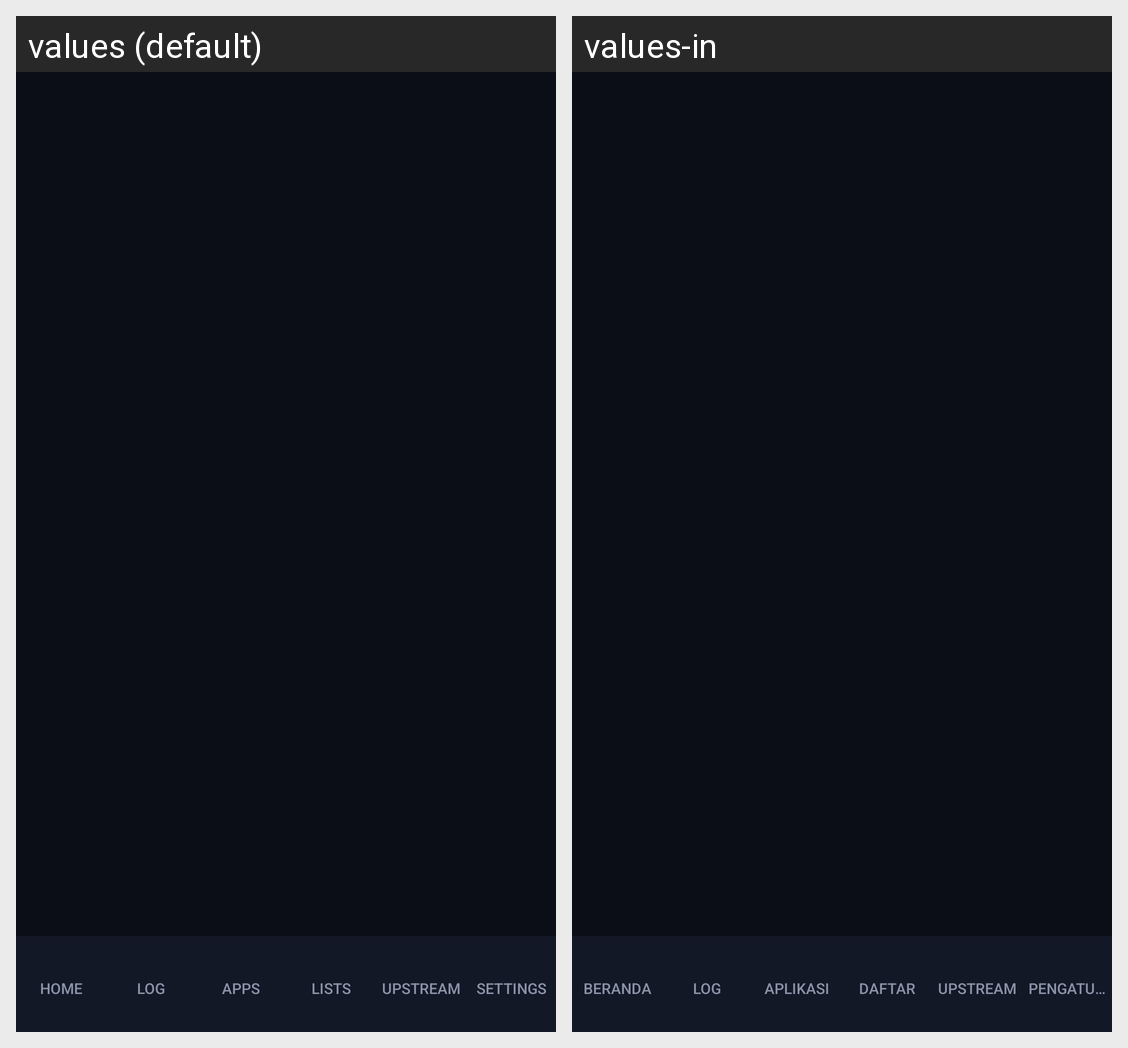

Translations of the strings shown on this Android screen, per locale in the grid:
Android screen res/layout/activity_main.xml rendered under 2 locales, left to right: values (default), values-in. Device: Nexus 5 (rendered at 1080×1920; each locale shown at half size, 540×960, under a caption strip naming it); theme Theme.NetAverDNS.
Strings drawn on this screen, with the default value and each locale's value (text and hints the layout hard-codes, and strings that could not be matched under every locale, appear in the picture but are not listed):

tab_home
  values: Home
  values-in: Beranda

tab_dns
  values: Log
  values-in: Log

tab_apps
  values: Apps
  values-in: Aplikasi

tab_lists
  values: Lists
  values-in: Daftar

tab_upstream
  values: Upstream
  values-in: Upstream

tab_settings
  values: Settings
  values-in: Pengaturan
